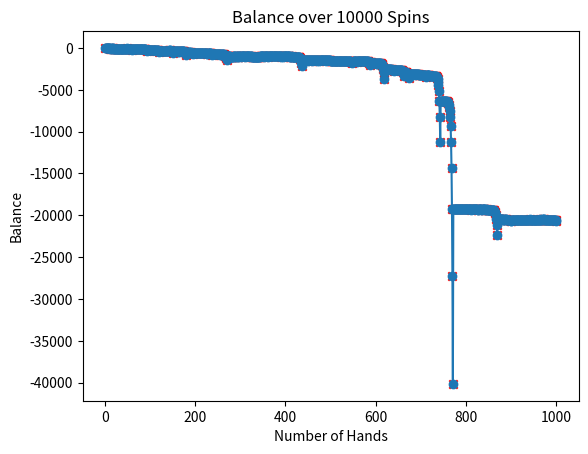

This figure's Python source: (Note: this script raises an exception after producing the figure.)
import random
import matplotlib.pyplot as plt

def custom_fibonacci_sequence():
    fib_sequence = [5, 10]  # Start with [5, 10] to avoid zero bets and skip the second 5
    for i in range(2, 1000):
        fib_sequence.append(fib_sequence[i-1] + fib_sequence[i-2])
    return fib_sequence

def roulette_spin():
    options = [-1, 0] + list(range(1, 37))
    weights = [1, 1] + [2] * 36
    return random.choices(options, weights=weights)[0]

def play_roulette(fib_sequence, games):
    total_profit = 0
    total_win = 0
    total_loss = 0
    street1_bet_index = 0
    balance_history = []

    for i in range(1, games + 1):
        street1_bet = fib_sequence[street1_bet_index]

        total_bet = street1_bet
        profit = 0

        spin_result = roulette_spin()

        if spin_result in range(1, 13):  # Street 1 win
            profit = street1_bet * 2  # Pays 2:1
            street1_bet_index = 0  # Reset the Fibonacci sequence for Street 1
        else:  # Loss
            if street1_bet_index < len(fib_sequence) - 1:
                street1_bet_index += 1

        total_profit += profit - total_bet
        total_win += profit
        total_loss += total_bet

        win = profit
        loss = total_bet

        balance_history.append((i, total_profit, total_win, total_loss, spin_result, total_bet, street1_bet, win, loss))

    return balance_history

fib_sequence = custom_fibonacci_sequence()
games = 1000
balance_history = play_roulette(fib_sequence, games)

# Plot the balance history
x_values = [x[0] for x in balance_history]
y_values = [x[1] for x in balance_history]

plt.plot(x_values, y_values, marker='o')  # Plot the balance history
plt.xlabel('Number of Hands')
plt.ylabel('Balance')
plt.title('Balance over 10000 Spins')

# Highlighting losses with red 'x' markers
for x, y in zip(x_values, y_values):
    if y < 0:
        plt.scatter(x, y, color='red', marker='x')

plt.savefig('balance_plot.png')  # Save the plot as an image
plt.show()

# Print the balance history to the console
print("Balance History:")
print("{:<12} {:<10} {:<10} {:<10} {:<14} {:<9} {:<10} {:<6} {:<6}".format("Hand Number", "Total Win", "Total Loss", "Balance", "Winning Number", "Total Bet", "Street 1 Bet", "Win", "Loss"))
for item in balance_history:
    print("{:<12} {:<10} {:<10} {:<10} {:<14} {:<9} {:<10} {:<6} {:<6}".format(item[0], item[2], item[3], item[1], item[4], item[5], item[6], item[7], item[8]))

# Export the balance history to a markdown file
with open('balance_history.md', 'w') as f:
    f.write("| Hand Number | Total Win | Total Loss | Balance | Winning Number | Total Bet | Street 1 Bet | Win | Loss |\n")
    f.write("|-------------|-----------|------------|---------|----------------|-----------|--------------|-----|------|\n")
    for item in balance_history:
        f.write("{},{},{},{},{},{},{},{},{}\n".format(item[0], item[2], item[3], item[1], item[4], item[5], item[6], item[7], item[8]))

# Export the balance history to a text file
with open('balance_history.txt', 'w') as f:
    for item in balance_history:
        f.write("{},{},{},{},{},{},{},{},{},{}\n".format(item[0], item[2], item[3], item[1], item[4], item[5], item[6], item[7], item[8]))
